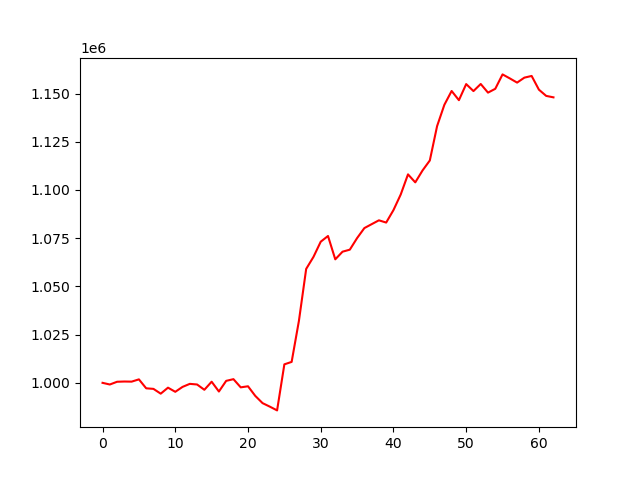

Values plotted in this chart, from the file beside it:
, 0
0, 1000000
1, 999139
2, 1000561
3, 1000685
4, 1000623
5, 1001801
6, 997165
7, 996869
8, 994387
9, 997499
10, 995348
11, 997897
12, 999472
13, 999138
14, 996396
15, 1000583
16, 995503
17, 1001027
18, 1001907
19, 997660
20, 998214
21, 993231
22, 989482
23, 987657
24, 985709
25, 1009593
26, 1010852
27, 1032107
28, 1059083
29, 1065291
30, 1073183
31, 1076142
32, 1064044
33, 1068008
34, 1069051
35, 1075054
36, 1080241
37, 1082266
38, 1084274
39, 1083108
40, 1089566
41, 1097662
42, 1108101
43, 1103948
44, 1110130
45, 1115304
46, 1133119
47, 1144171
48, 1151331
49, 1146571
50, 1154910
51, 1151287
52, 1154964
53, 1150483
54, 1152467
55, 1159934
56, 1157861
57, 1155681
58, 1158252
59, 1159128
... 3 more rows
